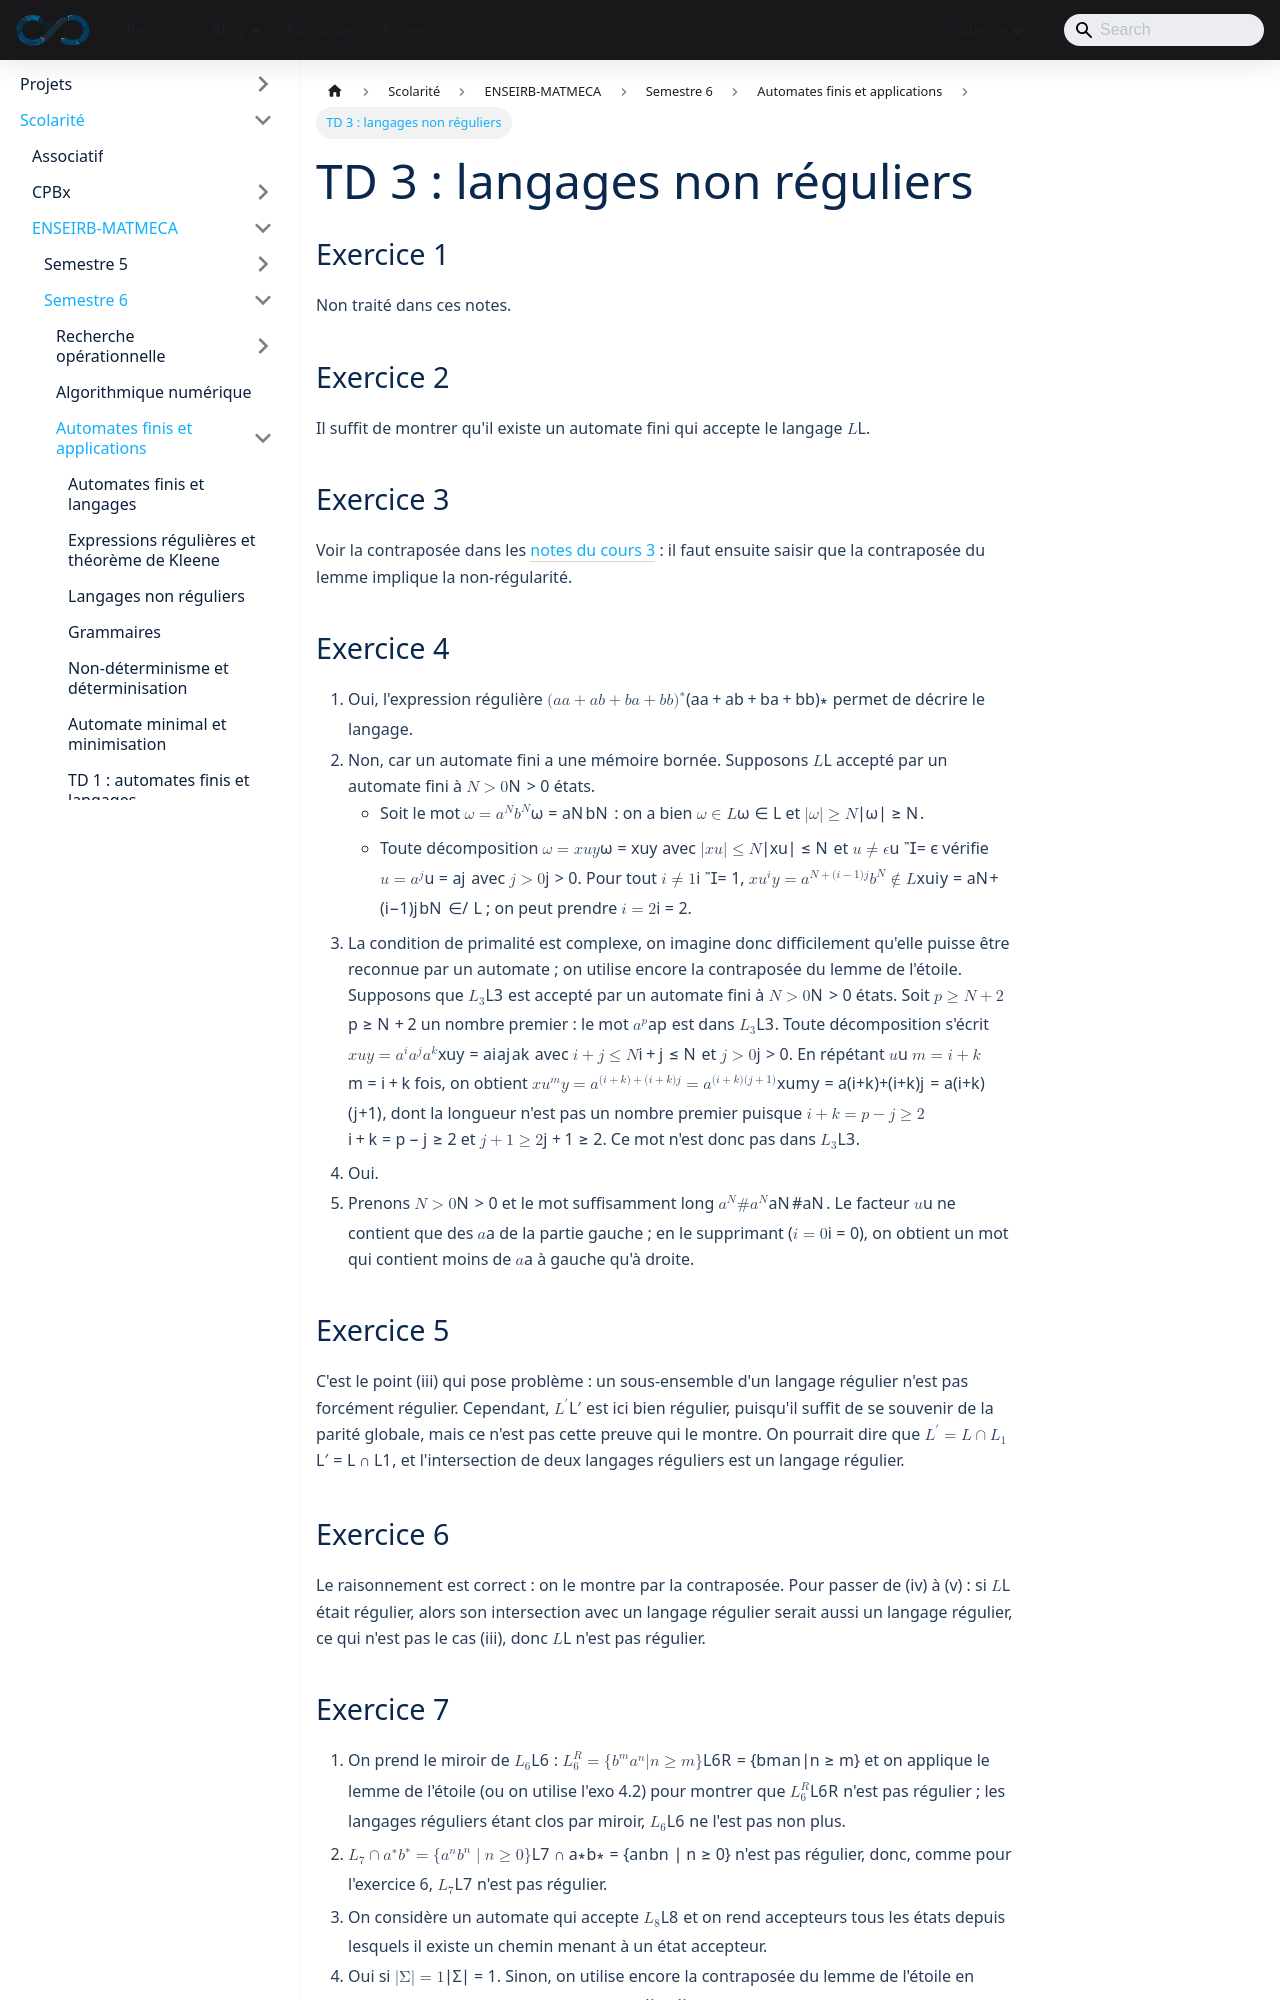

repository: sedelpeuch/sedelpeuch.github.io · page: docs/scolarite/enseirb/s6/automates/td3-notes/index.html · generator: docusaurus

---
title: "TD 3 : langages non réguliers"
description: "Notes du TD3 d'automates finis : preuves de non-régularité par le lemme de l'étoile et propriétés de clôture des langages réguliers."
---

## Exercice 1

Non traité dans ces notes.

## Exercice 2

Il suffit de montrer qu'il existe un automate fini qui accepte le langage $L$.

## Exercice 3

Voir la contraposée dans les [notes du cours 3](cours3.md) : il faut ensuite saisir que la contraposée du lemme implique la non-régularité.

## Exercice 4

1. Oui, l'expression régulière $(aa+ab+ba+bb)^\ast$ permet de décrire le langage.
2. Non, car un automate fini a une mémoire bornée. Supposons $L$ accepté par un automate fini à $N>0$ états.
   + Soit le mot $\omega = a^N b^N$ : on a bien $\omega \in L$ et $|\omega|\geq N$.
   + Toute décomposition $\omega = xuy$ avec $|xu| \leq N$ et $u \neq \epsilon$ vérifie $u = a^j$ avec $j > 0$. Pour tout $i \neq 1$, $xu^iy = a^{N+(i-1)j}b^N \notin L$ ; on peut prendre $i=2$.
3. La condition de primalité est complexe, on imagine donc difficilement qu'elle puisse être reconnue par un automate ; on utilise encore la contraposée du lemme de l'étoile. Supposons que $L_3$ est accepté par un automate fini à $N>0$ états. Soit $p \geq N+2$ un nombre premier : le mot $a^p$ est dans $L_3$. Toute décomposition s'écrit $xuy=a^i a^j a^k$ avec $i+j \leq N$ et $j > 0$. En répétant $u$ $m = i+k$ fois, on obtient $x u^{m} y = a^{(i+k) + (i+k)j} = a^{(i+k)(j+1)}$, dont la longueur n'est pas un nombre premier puisque $i+k = p-j \geq 2$ et $j+1 \geq 2$. Ce mot n'est donc pas dans $L_3$.
4. Oui.
5. Prenons $N>0$ et le mot suffisamment long $a^N \# a^N$. Le facteur $u$ ne contient que des $a$ de la partie gauche ; en le supprimant ($i=0$), on obtient un mot qui contient moins de $a$ à gauche qu'à droite.

## Exercice 5

C'est le point (iii) qui pose problème : un sous-ensemble d'un langage régulier n'est pas forcément régulier. Cependant, $L'$ est ici bien régulier, puisqu'il suffit de se souvenir de la parité globale, mais ce n'est pas cette preuve qui le montre. On pourrait dire que $L'=L \cap L_1$, et l'intersection de deux langages réguliers est un langage régulier.

## Exercice 6

Le raisonnement est correct : on le montre par la contraposée. Pour passer de (iv) à (v) : si $L$ était régulier, alors son intersection avec un langage régulier serait aussi un langage régulier, ce qui n'est pas le cas (iii), donc $L$ n'est pas régulier.
